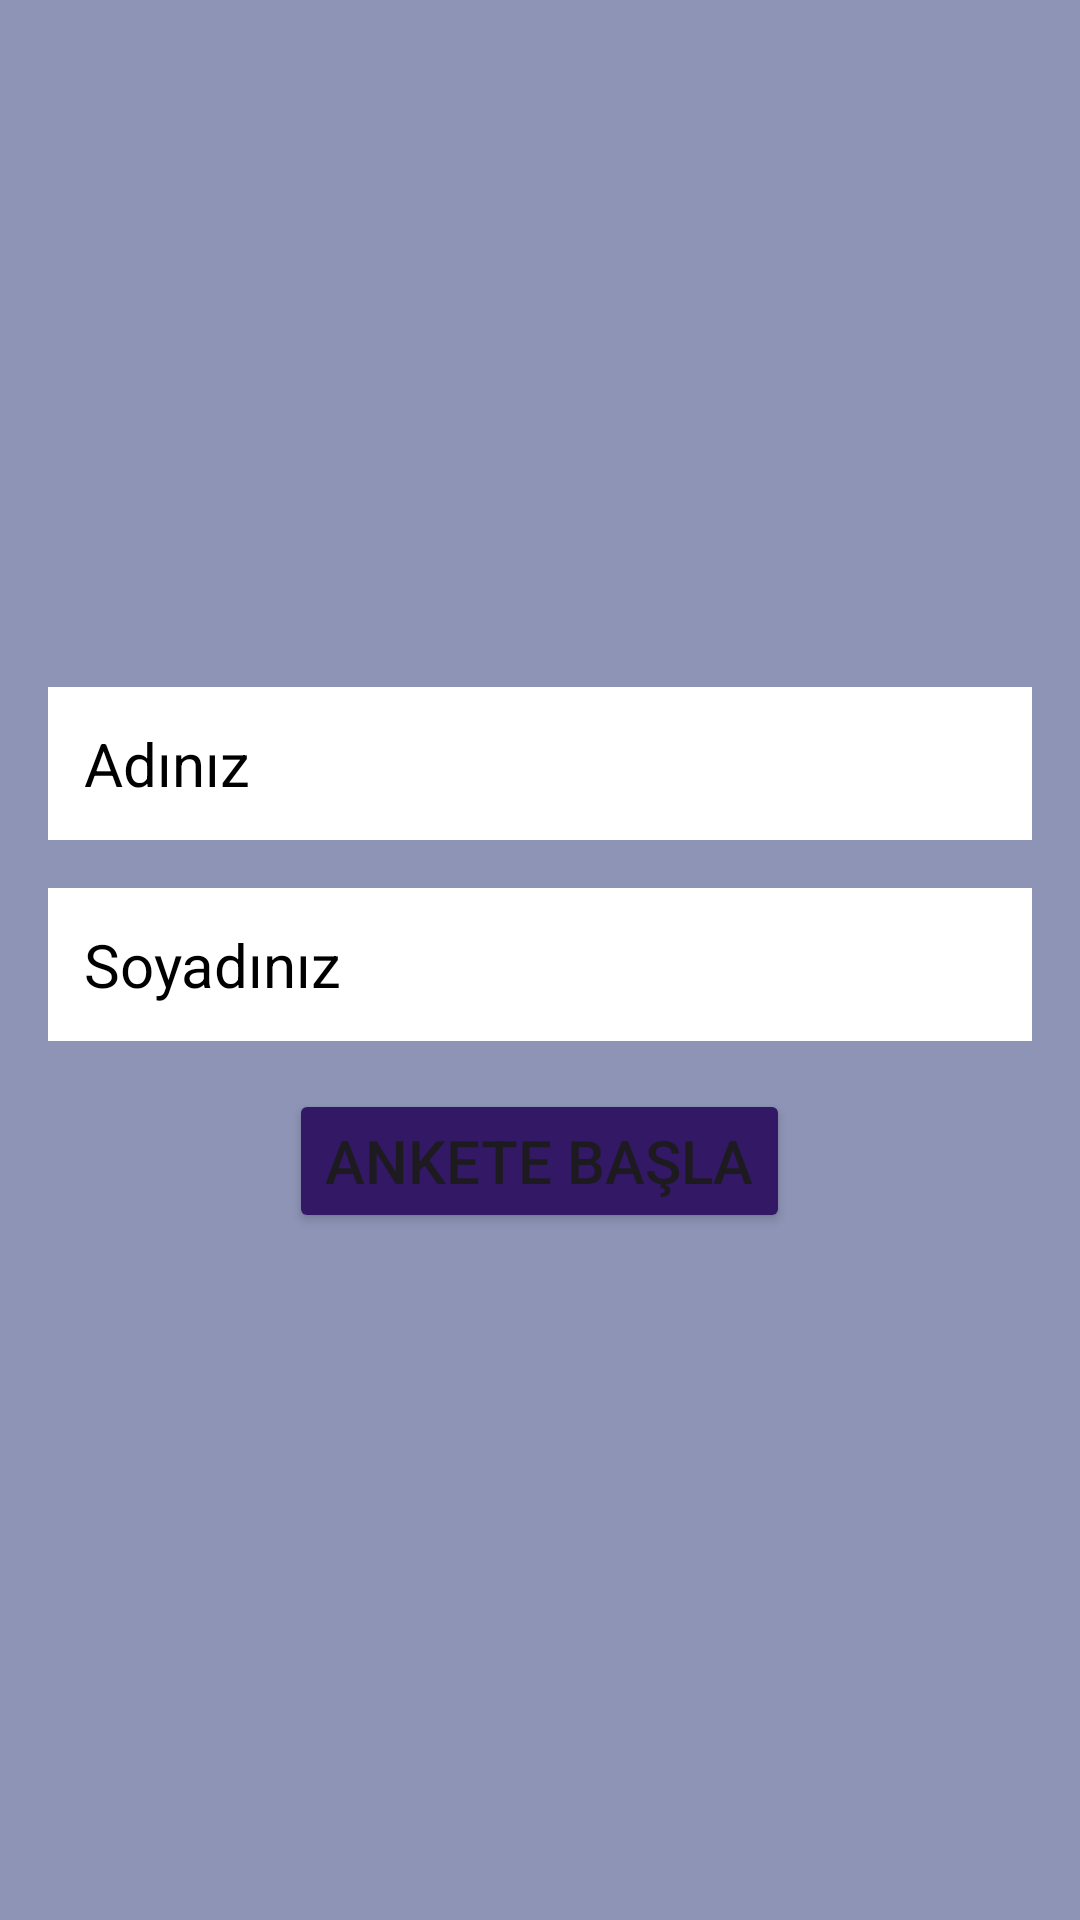

Android layout source for this screen:
<!-- AndroidManifest.xml: application theme Theme.UpschoolSenaHomework -->
<!-- res/layout/fragment_home.xml -->
<?xml version="1.0" encoding="utf-8"?>
<LinearLayout xmlns:android="http://schemas.android.com/apk/res/android"
    xmlns:tools="http://schemas.android.com/tools"
    android:layout_width="match_parent"
    android:layout_height="match_parent"
    android:background="@color/fon"
    android:gravity="center"
    android:orientation="vertical"
    tools:context=".ui.HomeFragment">

    <EditText
        android:id="@+id/etAd"
        android:layout_width="match_parent"
        android:layout_height="wrap_content"
        android:layout_marginHorizontal="16dp"
        android:background="@color/white"
        android:inputType="text"
        android:padding="12dp"
        android:hint="Adınız"
        android:textColorHint="@color/black"
        android:textSize="20sp" />

    <EditText
        android:id="@+id/etSoyad"
        android:layout_width="match_parent"
        android:layout_height="wrap_content"
        android:layout_marginHorizontal="16dp"
        android:layout_marginTop="16dp"
        android:background="@color/white"
        android:inputType="text"
        android:padding="12dp"
        android:hint="Soyadınız"
        android:textColorHint="@color/black"
        android:textSize="20sp"/>

    <Button
        android:id="@+id/anketeBasla"
        android:layout_width="wrap_content"
        android:layout_height="wrap_content"
        android:layout_marginHorizontal="16dp"
        android:layout_marginTop="16dp"
        android:backgroundTint="@color/buton"
        android:text="ANKETE BAŞLA"
        android:textSize="20sp" />
</LinearLayout>
<!-- resources referenced by this layout -->
<resources>
  <color name="black">#FF000000</color>
  <color name="buton">#331866</color>
  <color name="fon">#8E94B6</color>
  <color name="white">#FFFFFFFF</color>
  <style name="Theme.UpschoolSenaHomework" parent="Base.Theme.UpschoolSenaHomework" />
  <style name="Base.Theme.UpschoolSenaHomework" parent="Theme.Material3.DayNight.NoActionBar">
          
          
      </style>
</resources>
